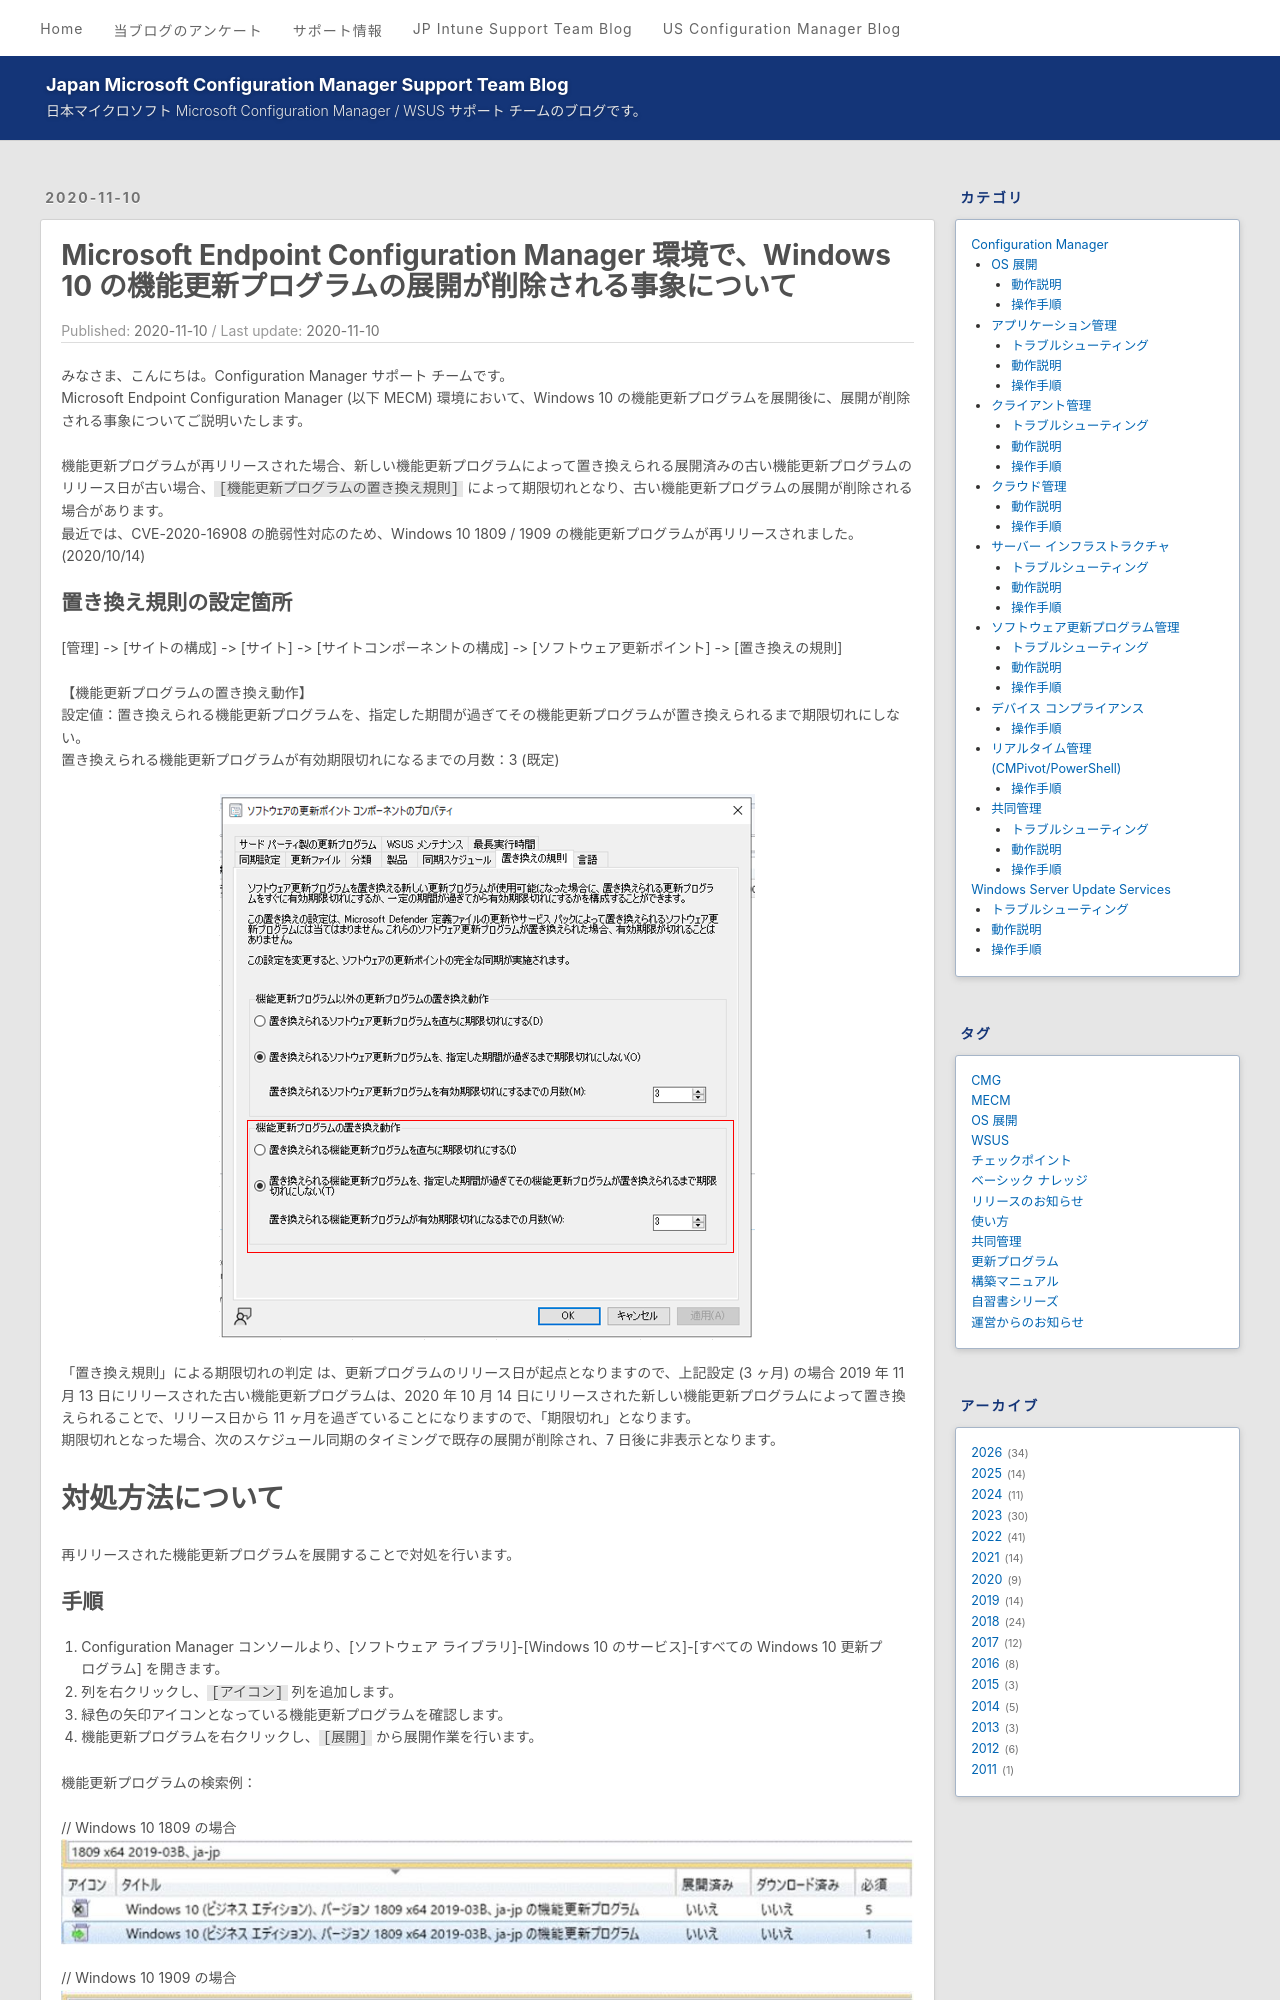

repository: jpmem/blog · page: mecm/20201110_01/index.html · generator: jekyll

---
title: Microsoft Endpoint Configuration Manager 環境で、Windows 10 の機能更新プログラムの展開が削除される事象について
date: 2020-11-10
categories:
  - [Configuration Manager, ソフトウェア更新プログラム管理, 動作説明]
tags:
  - MECM
---

みなさま、こんにちは。Configuration Manager サポート チームです。  
Microsoft Endpoint Configuration Manager (以下 MECM) 環境において、Windows 10 の機能更新プログラムを展開後に、展開が削除される事象についてご説明いたします。  

# 事象

機能更新プログラムが再リリースされた場合、新しい機能更新プログラムによって置き換えられる展開済みの古い機能更新プログラムのリリース日が古い場合、`[機能更新プログラムの置き換え規則]` によって期限切れとなり、古い機能更新プログラムの展開が削除される場合があります。  
最近では、CVE-2020-16908 の脆弱性対応のため、Windows 10 1809 / 1909 の機能更新プログラムが再リリースされました。(2020/10/14)  

## 置き換え規則の設定箇所

[管理] -> [サイトの構成] -> [サイト] -> [サイトコンポーネントの構成] -> [ソフトウェア更新ポイント] -> [置き換えの規則]

【機能更新プログラムの置き換え動作】  
設定値：置き換えられる機能更新プログラムを、指定した期間が過ぎてその機能更新プログラムが置き換えられるまで期限切れにしない。  
置き換えられる機能更新プログラムが有効期限切れになるまでの月数：3 (既定)  

![](./20201110_01/2022-04-19-13-21-24.png)

「置き換え規則」による期限切れの判定 は、更新プログラムのリリース日が起点となりますので、上記設定 (3 ヶ月) の場合 2019 年 11 月 13 日にリリースされた古い機能更新プログラムは、2020 年 10 月 14 日にリリースされた新しい機能更新プログラムによって置き換えられることで、リリース日から 11 ヶ月を過ぎていることになりますので、「期限切れ」となります。  
期限切れとなった場合、次のスケジュール同期のタイミングで既存の展開が削除され、7 日後に非表示となります。  

# 対処方法について

再リリースされた機能更新プログラムを展開することで対処を行います。
